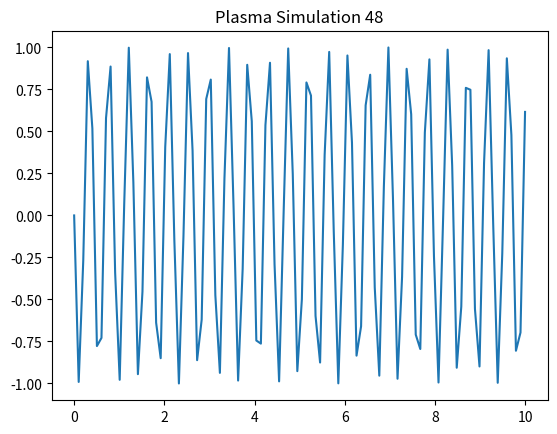

Generate this figure with matplotlib:
import numpy as np
import matplotlib.pyplot as plt
x = np.linspace(0, 10, 100)
y = np.sin(x * 48)
plt.plot(x, y)
plt.title('Plasma Simulation 48')
